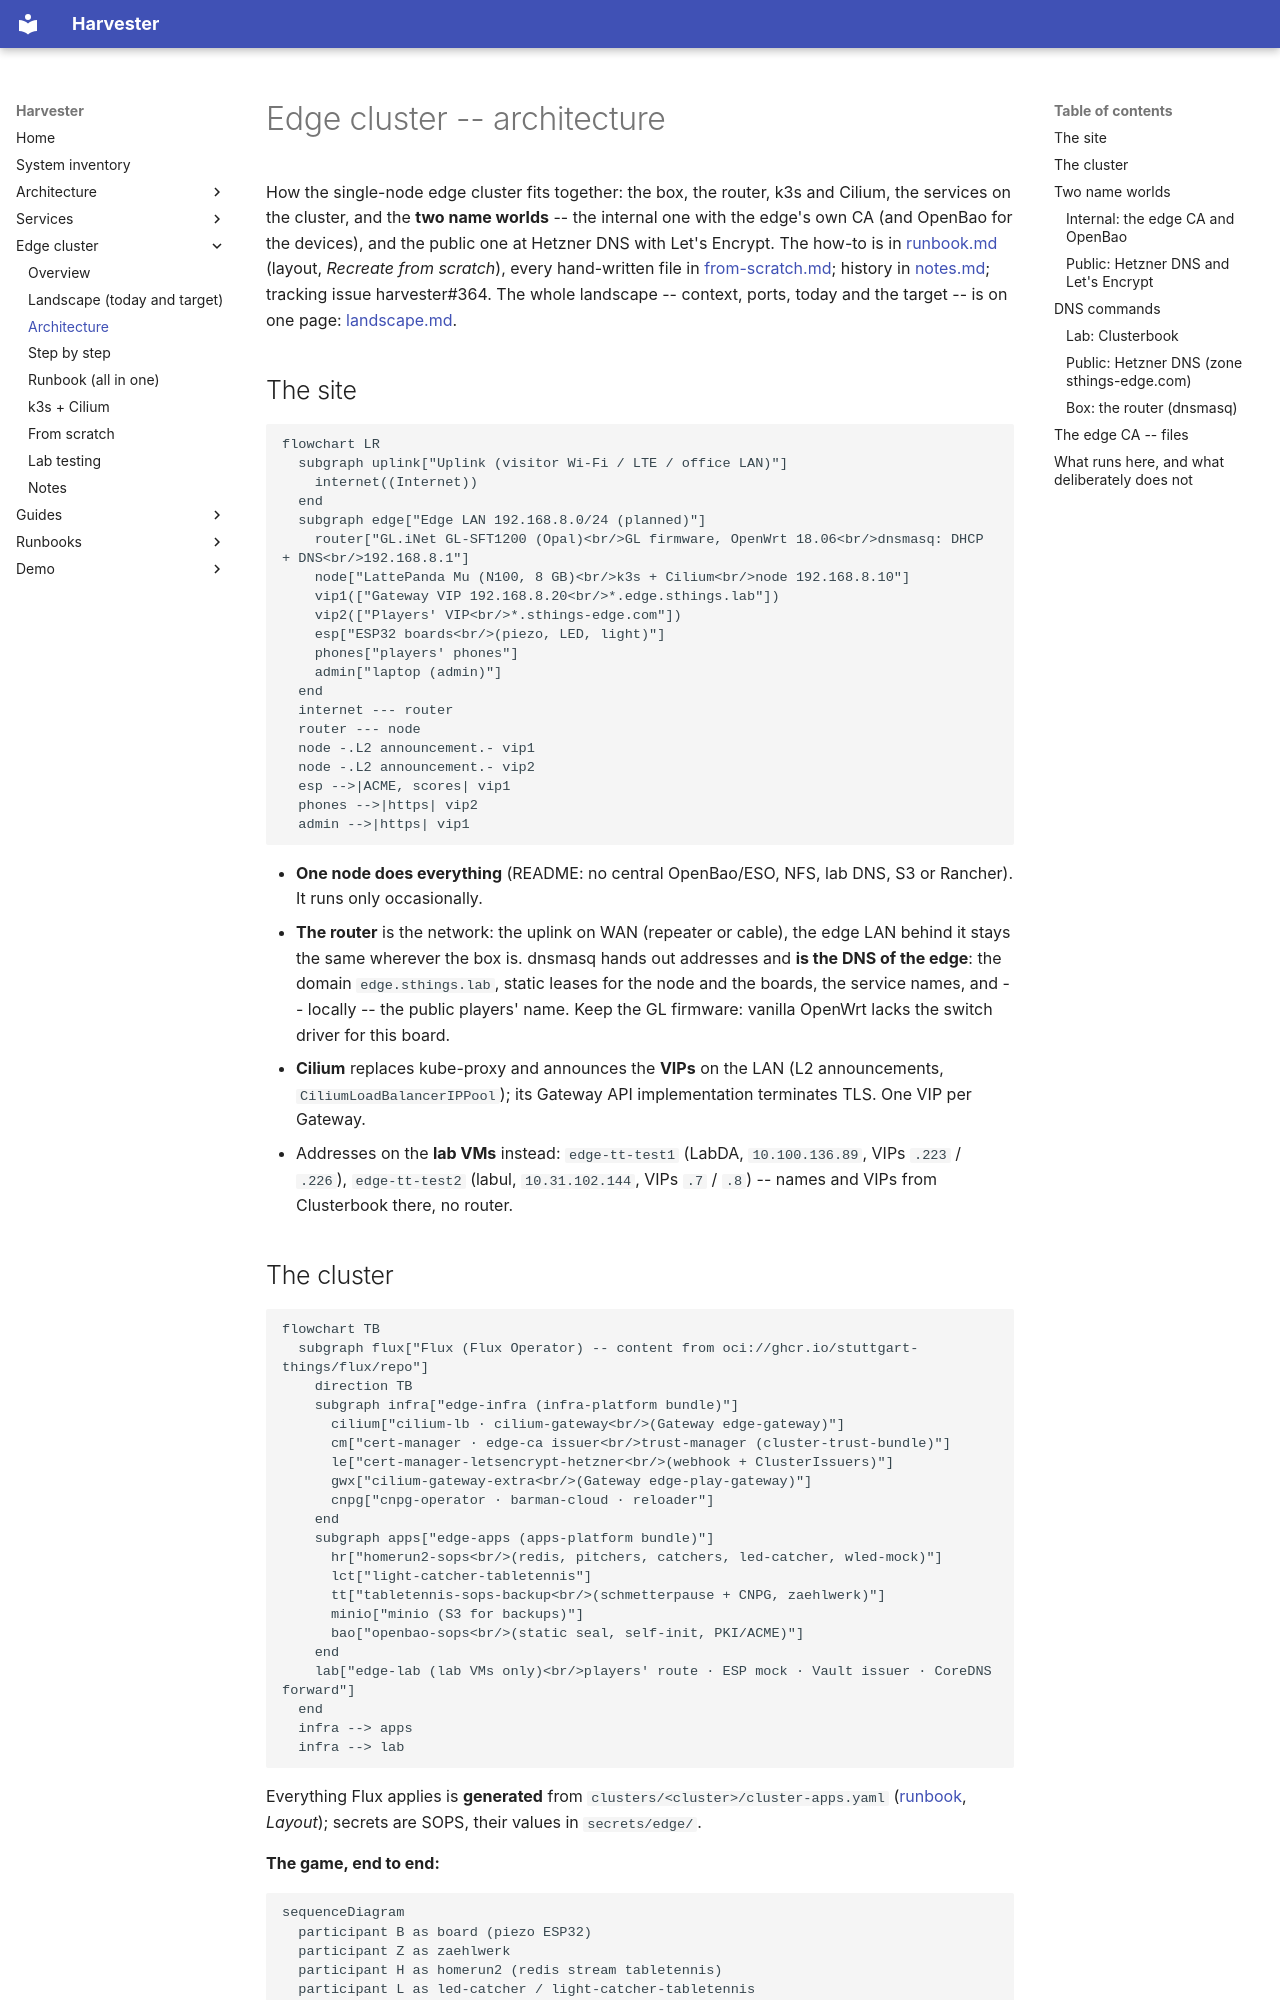

repository: stuttgart-things/harvester · page: edge/architecture/index.html · generator: mkdocs

# Edge cluster -- architecture

How the single-node edge cluster fits together: the box, the router, k3s and
Cilium, the services on the cluster, and the **two name worlds** -- the
internal one with the edge's own CA (and OpenBao for the devices), and the
public one at Hetzner DNS with Let's Encrypt. The how-to is in
[runbook.md](./runbook.md) (layout, *Recreate from scratch*), every hand-written
file in [from-scratch.md](./from-scratch.md); history in [notes.md](./notes.md);
tracking issue harvester#364. The whole landscape -- context, ports, today
and the target -- is on one page: [landscape.md](./landscape.md).

## The site

```mermaid
flowchart LR
  subgraph uplink["Uplink (visitor Wi-Fi / LTE / office LAN)"]
    internet((Internet))
  end
  subgraph edge["Edge LAN 192.168.8.0/24 (planned)"]
    router["GL.iNet GL-SFT1200 (Opal)<br/>GL firmware, OpenWrt 18.06<br/>dnsmasq: DHCP + DNS<br/>192.168.8.1"]
    node["LattePanda Mu (N100, 8 GB)<br/>k3s + Cilium<br/>node 192.168.8.10"]
    vip1(["Gateway VIP 192.168.8.20<br/>*.edge.sthings.lab"])
    vip2(["Players' VIP<br/>*.sthings-edge.com"])
    esp["ESP32 boards<br/>(piezo, LED, light)"]
    phones["players' phones"]
    admin["laptop (admin)"]
  end
  internet --- router
  router --- node
  node -.L2 announcement.- vip1
  node -.L2 announcement.- vip2
  esp -->|ACME, scores| vip1
  phones -->|https| vip2
  admin -->|https| vip1
```

- **One node does everything** (README: no central OpenBao/ESO, NFS, lab DNS,
  S3 or Rancher). It runs only occasionally.
- **The router** is the network: the uplink on WAN (repeater or cable), the
  edge LAN behind it stays the same wherever the box is. dnsmasq hands out
  addresses and **is the DNS of the edge**: the domain `edge.sthings.lab`,
  static leases for the node and the boards, the service names, and -- locally
  -- the public players' name. Keep the GL firmware: vanilla OpenWrt lacks the
  switch driver for this board.
- **Cilium** replaces kube-proxy and announces the **VIPs** on the LAN (L2
  announcements, `CiliumLoadBalancerIPPool`); its Gateway API implementation
  terminates TLS. One VIP per Gateway.
- Addresses on the **lab VMs** instead: `edge-tt-test1` (LabDA,
  `10.100.136.89`, VIPs `.223` / `.226`), `edge-tt-test2` (labul,
  `10.31.102.144`, VIPs `.7` / `.8`) -- names and VIPs from Clusterbook there,
  no router.
